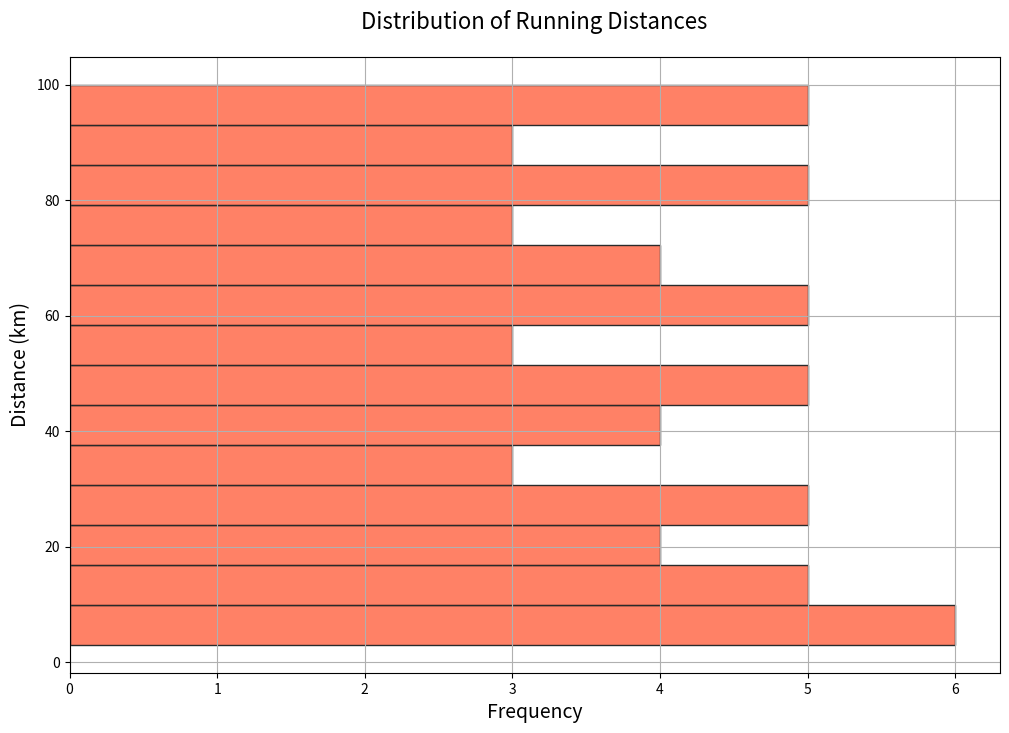

Generate this figure with matplotlib:

import pandas as pd
import seaborn as sns
import matplotlib.pyplot as plt

# Data
distance_data = {'Distance': [5, 7, 10, 12, 15, 20, 22, 25, 30, 35, 40, 45, 50, 55, 60, 65, 70, 75, 
                              80, 85, 90, 95, 100, 3, 6, 8, 9, 11, 13, 18, 21, 24, 27, 28, 32, 34, 
                              38, 41, 43, 46, 48, 51, 53, 57, 59, 62, 64, 67, 69, 72, 74, 78, 81, 
                              83, 86, 89, 92, 94, 97, 99]}
df = pd.DataFrame(distance_data)

# Set size of the figure
plt.figure(figsize=(12, 8))

# Plotting the histogram
sns.histplot(data=df, y='Distance', binwidth=7, color='#FF5733', edgecolor='#2A2A2A')

# Additional customizations
plt.title('Distribution of Running Distances', fontsize=16, pad=20)
plt.xlabel('Frequency', fontsize=14)
plt.ylabel('Distance (km)', fontsize=14)
plt.grid(True)

# Show the plot
plt.show()
